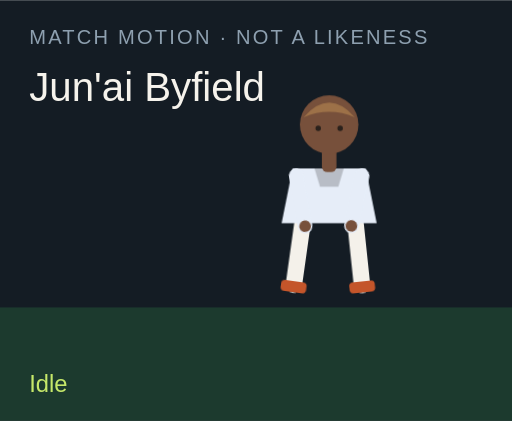
t = 0.00 s
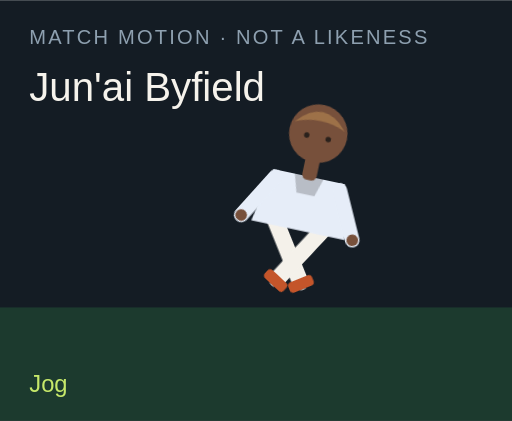
t = 1.50 s
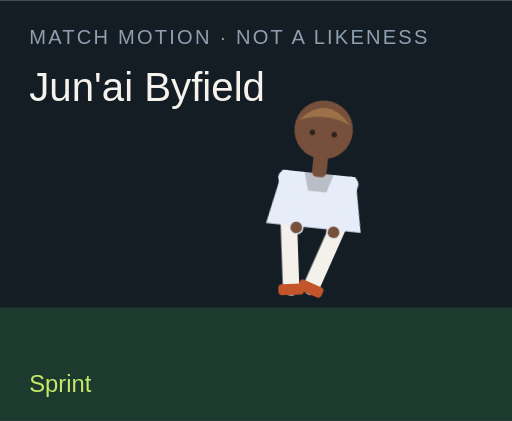
t = 3.00 s
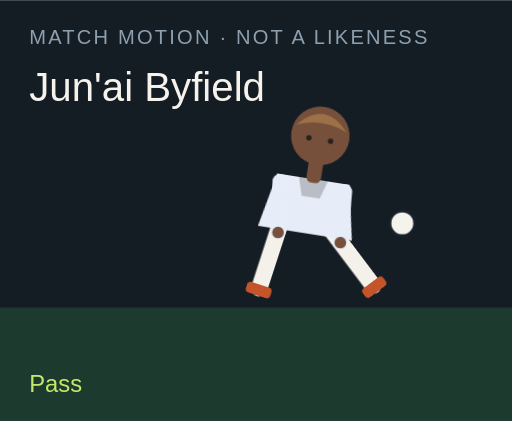
t = 4.50 s
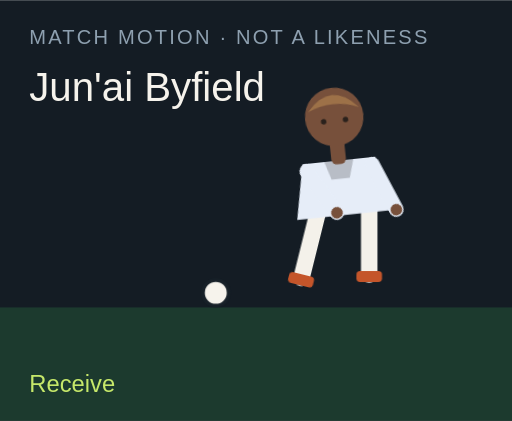
t = 6.00 s
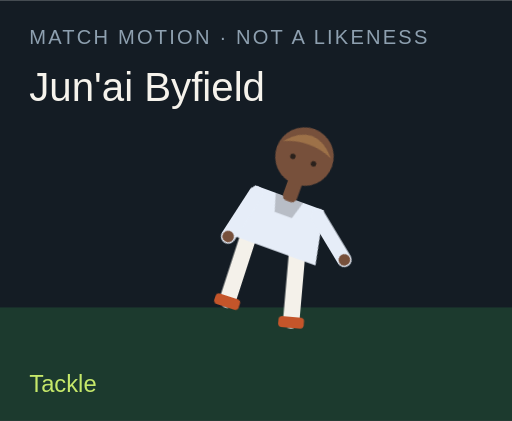
t = 7.50 s

The animated SVG that drew these frames (rendered in a browser with its animation timeline set to each time). Animation: 18 CSS @keyframes rules; one cycle of 9.00 s, repeats indefinitely.

<?xml version="1.0" encoding="UTF-8"?>
<svg xmlns="http://www.w3.org/2000/svg" viewBox="0 0 280 230" role="img">
  <style>@media (prefers-reduced-motion: reduce){animate,animateTransform{display:none}}</style>
  <rect width="280" height="230" fill="#141c24"/>
  <rect y="168" width="280" height="62" fill="#1c3a2e"/>
  <text x="16" y="24" fill="#8ea0b0" font-family="Arial,sans-serif" font-size="11" letter-spacing="1.2">MATCH MOTION · NOT A LIKENESS</text>
  <text x="16" y="55" fill="#f6f3ec" font-family="Impact,sans-serif" font-size="22">Jun'ai Byfield</text>
  <circle r="7" fill="#f6f3ec" stroke="#172028" stroke-width="2" id="motion-25568" cx="150" cy="160" opacity="0">
    
    
    
  </circle>
  <g transform="translate(132 40)">
    <g id="motion-25590" transform="rotate(0 48 90)">
      
      <g id="motion-25592" transform="translate(0 0)">
        
        <g transform="translate(34 78)"><g id="motion-25594" transform="rotate(8)"><path d="M0 0 V38" stroke="#f4f1ea" stroke-width="9" stroke-linecap="round"/><rect x="-7" y="36" width="14" height="6" rx="2" fill="#c4552a"/></g></g>
        <g transform="translate(62 78)"><g id="motion-25596" transform="rotate(-6)"><path d="M0 0 V38" stroke="#f4f1ea" stroke-width="9" stroke-linecap="round"/><rect x="-7" y="36" width="14" height="6" rx="2" fill="#c4552a"/></g></g>
        <path d="M28 52 h40 l6 30 H22 Z" fill="#e6edf8"/>
        <path d="M40 52 h16 l-3 10 H43 Z" fill="#000" opacity=".2"/>
        <g transform="translate(30 56)"><g id="motion-25598" transform="rotate(-10)"><path d="M0 0 V28" stroke="#e6edf8" stroke-width="8" stroke-linecap="round"/><circle cx="0" cy="28" r="3.2" fill="#77503b"/></g></g>
        <g transform="translate(66 56)"><g id="motion-25600" transform="rotate(12)"><path d="M0 0 V28" stroke="#e6edf8" stroke-width="8" stroke-linecap="round"/><circle cx="0" cy="28" r="3.2" fill="#77503b"/></g></g>
        <rect x="44" y="40" width="8" height="14" rx="3" fill="#77503b"/>
        <circle cx="48" cy="28" r="16" fill="#77503b"/>
        <path d="M34 24 Q48 8 62 24 Q48 18 34 24" fill="#9d7148"/>
        <circle cx="42" cy="30" r="1.5" fill="#2a211c"/><circle cx="54" cy="30" r="1.5" fill="#2a211c"/>
      </g>
    </g>
  </g>
  <text x="16" y="214" fill="#c6e86a" font-family="Arial,sans-serif" font-size="13" opacity="1" id="motion-25572">Idle</text><text x="16" y="214" fill="#c6e86a" font-family="Arial,sans-serif" font-size="13" opacity="0" id="motion-25574">Jog</text><text x="16" y="214" fill="#c6e86a" font-family="Arial,sans-serif" font-size="13" opacity="0" id="motion-25576">Sprint</text><text x="16" y="214" fill="#c6e86a" font-family="Arial,sans-serif" font-size="13" opacity="0" id="motion-25578">Dribble</text><text x="16" y="214" fill="#c6e86a" font-family="Arial,sans-serif" font-size="13" opacity="0" id="motion-25580">Pass</text><text x="16" y="214" fill="#c6e86a" font-family="Arial,sans-serif" font-size="13" opacity="0" id="motion-25582">Shoot</text><text x="16" y="214" fill="#c6e86a" font-family="Arial,sans-serif" font-size="13" opacity="0" id="motion-25584">Receive</text><text x="16" y="214" fill="#c6e86a" font-family="Arial,sans-serif" font-size="13" opacity="0" id="motion-25586">Tackle</text><text x="16" y="214" fill="#c6e86a" font-family="Arial,sans-serif" font-size="13" opacity="0" id="motion-25588">Point</text>
<style>@keyframes track-25569{0%{cx:150px}11.1%{cx:156px}22.2%{cx:164px}33.300000000000004%{cx:142px}44.4%{cx:190px}55.60000000000001%{cx:250px}66.7%{cx:118px}77.8%{cx:150px}88.9%{cx:150px}100%{cx:150px}}@keyframes track-25570{0%{cy:160px}11.1%{cy:158px}22.2%{cy:154px}33.300000000000004%{cy:156px}44.4%{cy:148px}55.60000000000001%{cy:96px}66.7%{cy:160px}77.8%{cy:160px}88.9%{cy:160px}100%{cy:160px}}@keyframes track-25571{0%{opacity:0}11.1%{opacity:0}22.2%{opacity:0}33.300000000000004%{opacity:1}44.4%{opacity:1}55.60000000000001%{opacity:1}66.7%{opacity:1}77.8%{opacity:0}88.9%{opacity:0}100%{opacity:0}}@keyframes track-25573{0%{opacity:1}11.1%{opacity:0}22.2%{opacity:0}33.300000000000004%{opacity:0}44.4%{opacity:0}55.60000000000001%{opacity:0}66.7%{opacity:0}77.8%{opacity:0}88.9%{opacity:0}100%{opacity:1}}@keyframes track-25575{0%{opacity:0}11.1%{opacity:1}22.2%{opacity:0}33.300000000000004%{opacity:0}44.4%{opacity:0}55.60000000000001%{opacity:0}66.7%{opacity:0}77.8%{opacity:0}88.9%{opacity:0}100%{opacity:0}}@keyframes track-25577{0%{opacity:0}11.1%{opacity:0}22.2%{opacity:1}33.300000000000004%{opacity:0}44.4%{opacity:0}55.60000000000001%{opacity:0}66.7%{opacity:0}77.8%{opacity:0}88.9%{opacity:0}100%{opacity:0}}@keyframes track-25579{0%{opacity:0}11.1%{opacity:0}22.2%{opacity:0}33.300000000000004%{opacity:1}44.4%{opacity:0}55.60000000000001%{opacity:0}66.7%{opacity:0}77.8%{opacity:0}88.9%{opacity:0}100%{opacity:0}}@keyframes track-25581{0%{opacity:0}11.1%{opacity:0}22.2%{opacity:0}33.300000000000004%{opacity:0}44.4%{opacity:1}55.60000000000001%{opacity:0}66.7%{opacity:0}77.8%{opacity:0}88.9%{opacity:0}100%{opacity:0}}@keyframes track-25583{0%{opacity:0}11.1%{opacity:0}22.2%{opacity:0}33.300000000000004%{opacity:0}44.4%{opacity:0}55.60000000000001%{opacity:1}66.7%{opacity:0}77.8%{opacity:0}88.9%{opacity:0}100%{opacity:0}}@keyframes track-25585{0%{opacity:0}11.1%{opacity:0}22.2%{opacity:0}33.300000000000004%{opacity:0}44.4%{opacity:0}55.60000000000001%{opacity:0}66.7%{opacity:1}77.8%{opacity:0}88.9%{opacity:0}100%{opacity:0}}@keyframes track-25587{0%{opacity:0}11.1%{opacity:0}22.2%{opacity:0}33.300000000000004%{opacity:0}44.4%{opacity:0}55.60000000000001%{opacity:0}66.7%{opacity:0}77.8%{opacity:1}88.9%{opacity:0}100%{opacity:0}}@keyframes track-25589{0%{opacity:0}11.1%{opacity:0}22.2%{opacity:0}33.300000000000004%{opacity:0}44.4%{opacity:0}55.60000000000001%{opacity:0}66.7%{opacity:0}77.8%{opacity:0}88.9%{opacity:1}100%{opacity:0}}@keyframes track-25591{0%{transform:rotate(0deg)}11.1%{transform:rotate(8deg)}22.2%{transform:rotate(16deg)}33.300000000000004%{transform:rotate(6deg)}44.4%{transform:rotate(4deg)}55.60000000000001%{transform:rotate(14deg)}66.7%{transform:rotate(-6deg)}77.8%{transform:rotate(34deg)}88.9%{transform:rotate(6deg)}100%{transform:rotate(0deg)}}@keyframes track-25593{0%{transform:translate(0px,0px)}11.1%{transform:translate(0px,-3px)}22.2%{transform:translate(0px,-6px)}33.300000000000004%{transform:translate(0px,-2px)}44.4%{transform:translate(0px,2px)}55.60000000000001%{transform:translate(0px,-4px)}66.7%{transform:translate(0px,1px)}77.8%{transform:translate(0px,10px)}88.9%{transform:translate(0px,-4px)}100%{transform:translate(0px,0px)}}@keyframes track-25595{0%{transform:rotate(8deg)}11.1%{transform:rotate(-26deg)}22.2%{transform:rotate(-42deg)}33.300000000000004%{transform:rotate(-8deg)}44.4%{transform:rotate(6deg)}55.60000000000001%{transform:rotate(12deg)}66.7%{transform:rotate(20deg)}77.8%{transform:rotate(-8deg)}88.9%{transform:rotate(4deg)}100%{transform:rotate(8deg)}}@keyframes track-25597{0%{transform:rotate(-6deg)}11.1%{transform:rotate(24deg)}22.2%{transform:rotate(38deg)}33.300000000000004%{transform:rotate(18deg)}44.4%{transform:rotate(-38deg)}55.60000000000001%{transform:rotate(-54deg)}66.7%{transform:rotate(6deg)}77.8%{transform:rotate(-22deg)}88.9%{transform:rotate(-8deg)}100%{transform:rotate(-6deg)}}@keyframes track-25599{0%{transform:rotate(-10deg)}11.1%{transform:rotate(24deg)}22.2%{transform:rotate(36deg)}33.300000000000004%{transform:rotate(-18deg)}44.4%{transform:rotate(10deg)}55.60000000000001%{transform:rotate(-24deg)}66.7%{transform:rotate(-30deg)}77.8%{transform:rotate(12deg)}88.9%{transform:rotate(14deg)}100%{transform:rotate(-10deg)}}@keyframes track-25601{0%{transform:rotate(12deg)}11.1%{transform:rotate(-20deg)}22.2%{transform:rotate(-32deg)}33.300000000000004%{transform:rotate(14deg)}44.4%{transform:rotate(-26deg)}55.60000000000001%{transform:rotate(18deg)}66.7%{transform:rotate(-22deg)}77.8%{transform:rotate(-6deg)}88.9%{transform:rotate(-96deg)}100%{transform:rotate(12deg)}}@media(prefers-reduced-motion:no-preference){#motion-25568{animation:track-25569 9s linear infinite both,track-25570 9s linear infinite both,track-25571 9s steps(1,end) infinite both}#motion-25572{animation:track-25573 9s steps(1,end) infinite both}#motion-25574{animation:track-25575 9s steps(1,end) infinite both}#motion-25576{animation:track-25577 9s steps(1,end) infinite both}#motion-25578{animation:track-25579 9s steps(1,end) infinite both}#motion-25580{animation:track-25581 9s steps(1,end) infinite both}#motion-25582{animation:track-25583 9s steps(1,end) infinite both}#motion-25584{animation:track-25585 9s steps(1,end) infinite both}#motion-25586{animation:track-25587 9s steps(1,end) infinite both}#motion-25588{animation:track-25589 9s steps(1,end) infinite both}#motion-25590{animation:track-25591 9s linear infinite both}#motion-25592{animation:track-25593 9s linear infinite both}#motion-25594{animation:track-25595 9s linear infinite both}#motion-25596{animation:track-25597 9s linear infinite both}#motion-25598{animation:track-25599 9s linear infinite both}#motion-25600{animation:track-25601 9s linear infinite both}}</style></svg>
